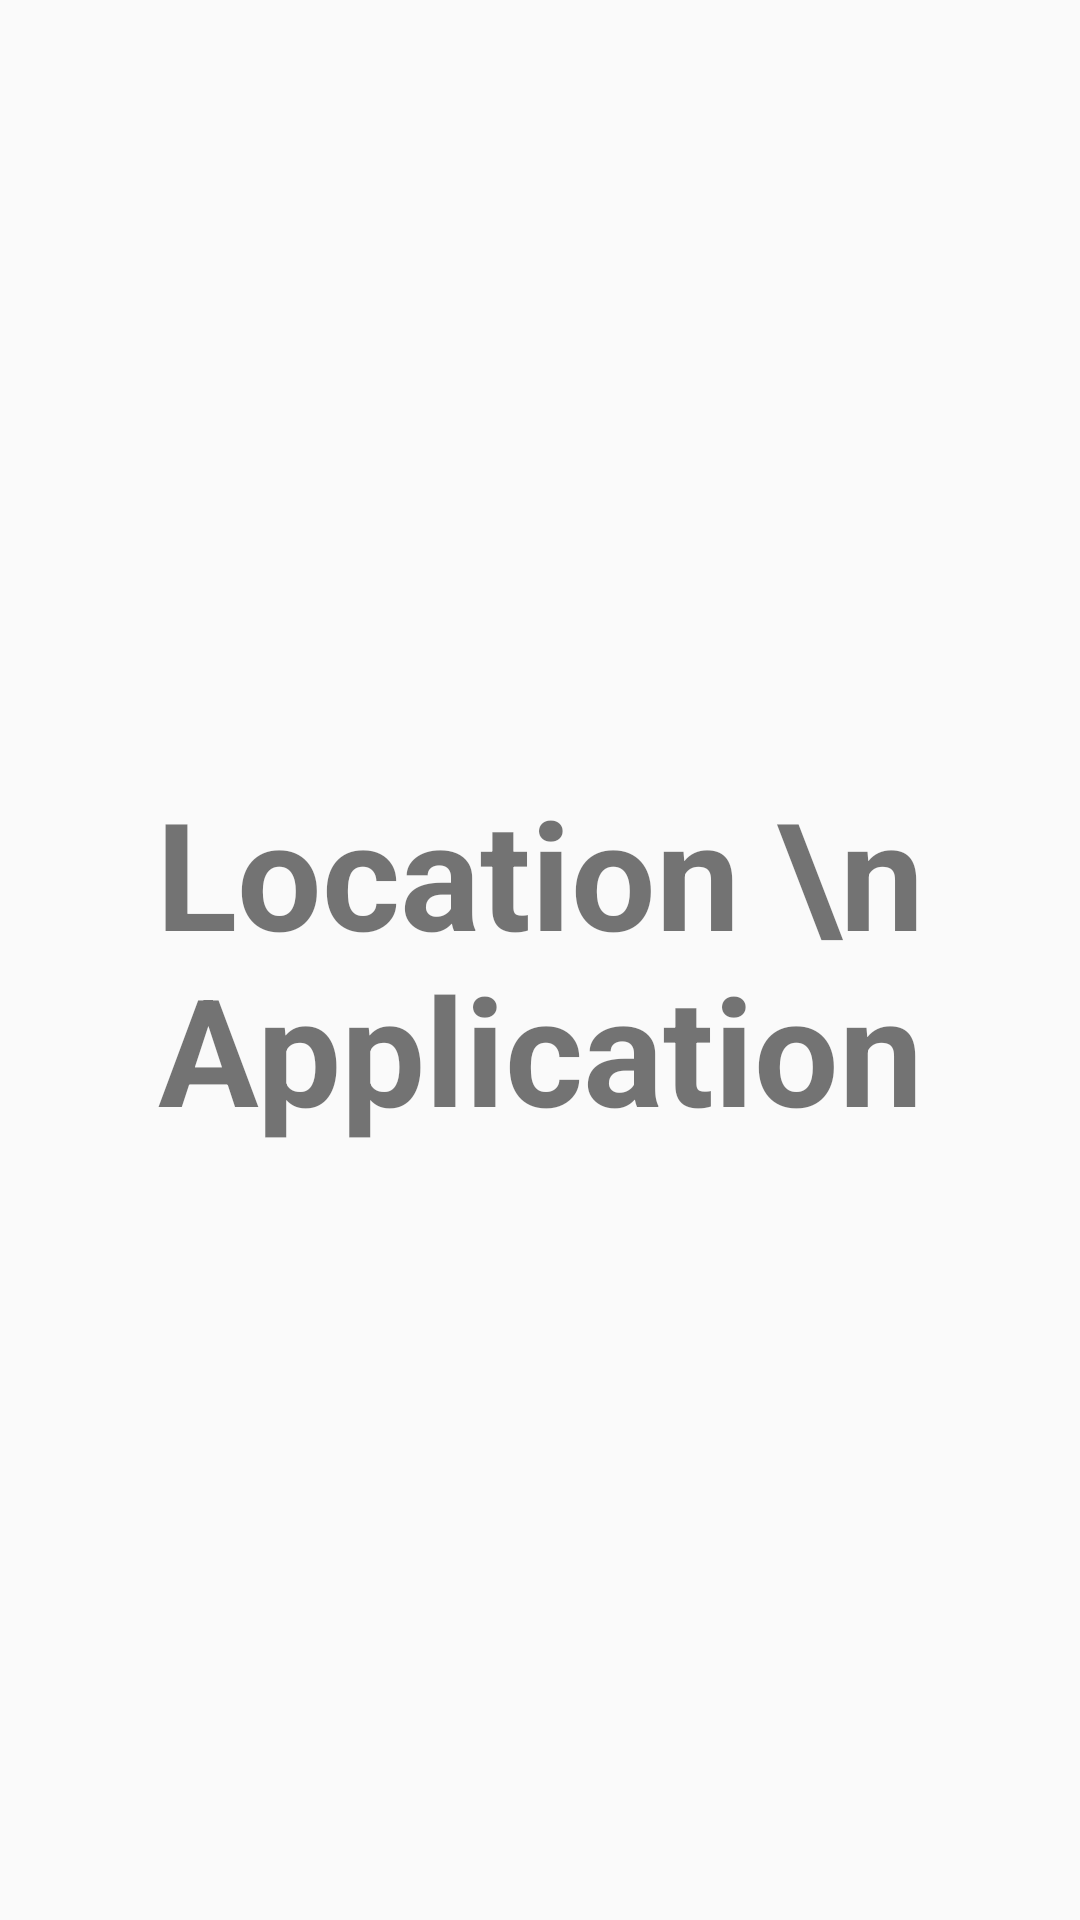

The Android layout XML behind this screen, and the referenced resources:
<!-- AndroidManifest.xml: activity theme Theme.AppCompat.DayNight.NoActionBar -->
<!-- res/layout/activity_splash.xml -->
<?xml version="1.0" encoding="utf-8"?>
<androidx.constraintlayout.widget.ConstraintLayout xmlns:android="http://schemas.android.com/apk/res/android"
    xmlns:app="http://schemas.android.com/apk/res-auto"
    xmlns:tools="http://schemas.android.com/tools"
    android:layout_width="match_parent"
    android:layout_height="match_parent"
    tools:context=".SplashActivity">

    <TextView
        android:id="@+id/textView3"
        android:layout_width="wrap_content"
        android:layout_height="wrap_content"
        android:gravity="center"
        android:text="Location \n Application"
        android:textSize="50sp"
        android:textStyle="bold"
        app:layout_constraintBottom_toBottomOf="parent"
        app:layout_constraintEnd_toEndOf="parent"
        app:layout_constraintStart_toStartOf="parent"
        app:layout_constraintTop_toTopOf="parent" />
</androidx.constraintlayout.widget.ConstraintLayout>
<!-- resources referenced by this layout -->
<resources>

</resources>
